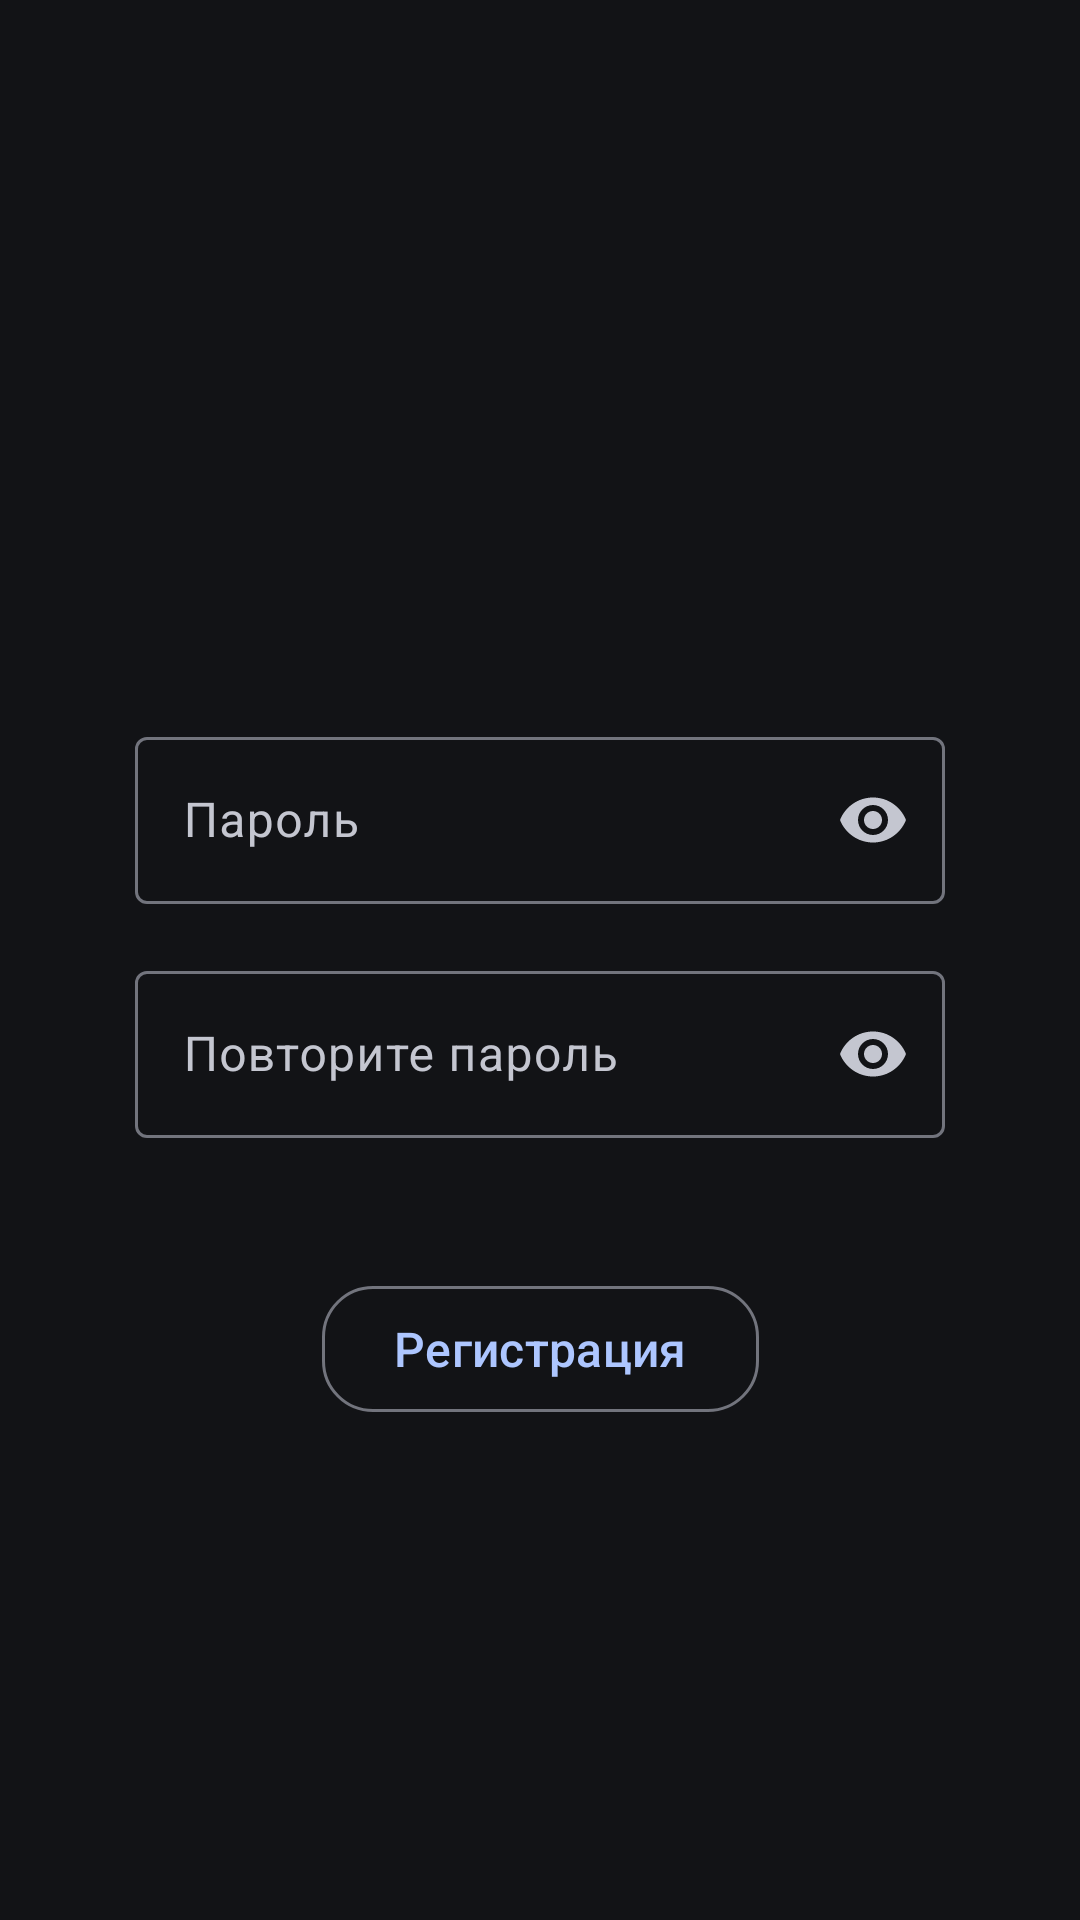

Write the Android layout XML for this screen, with the resource values it uses.
<!-- AndroidManifest.xml: application theme Theme.LifeLine -->
<!-- res/layout/fragment_sign.xml -->
<?xml version="1.0" encoding="utf-8"?>
<androidx.constraintlayout.widget.ConstraintLayout xmlns:android="http://schemas.android.com/apk/res/android"
    xmlns:app="http://schemas.android.com/apk/res-auto"
    xmlns:tools="http://schemas.android.com/tools"
    android:layout_width="match_parent"
    android:layout_height="match_parent"
    tools:context=".authentication.SignFragment">

    <com.google.android.material.textfield.TextInputLayout
        android:layout_width="0dp"
        android:layout_height="wrap_content"
        android:hint="Пароль"
        app:endIconMode="password_toggle"
        app:errorEnabled="true"
        app:layout_constraintBottom_toBottomOf="parent"
        app:layout_constraintEnd_toEndOf="parent"
        app:layout_constraintStart_toStartOf="parent"
        app:layout_constraintTop_toTopOf="parent"
        app:layout_constraintVertical_bias="0.43"
        app:layout_constraintWidth_percent="0.75">

        <com.google.android.material.textfield.TextInputEditText
            android:id="@+id/editTextPassword"
            android:layout_width="match_parent"
            android:layout_height="wrap_content"
            android:inputType="textPassword" />

    </com.google.android.material.textfield.TextInputLayout>

    <com.google.android.material.textfield.TextInputLayout
        android:id="@+id/textInputLayoutAgain"
        android:layout_width="0dp"
        android:layout_height="wrap_content"
        android:hint="Повторите пароль"
        app:endIconMode="password_toggle"
        app:errorEnabled="true"
        app:layout_constraintBottom_toBottomOf="parent"
        app:layout_constraintEnd_toEndOf="parent"
        app:layout_constraintStart_toStartOf="parent"
        app:layout_constraintTop_toTopOf="parent"
        app:layout_constraintVertical_bias="0.57"
        app:layout_constraintWidth_percent="0.75">

        <com.google.android.material.textfield.TextInputEditText
            android:id="@+id/editTextPasswordAgain"
            android:layout_width="match_parent"
            android:layout_height="wrap_content"
            android:inputType="textPassword" />

    </com.google.android.material.textfield.TextInputLayout>

    <com.google.android.material.button.MaterialButton
        android:id="@+id/buttonSwitchEntryMethods"
        style="@style/ButtonThemeHello"
        android:text="Регистрация"
        app:layout_constraintBottom_toBottomOf="parent"
        app:layout_constraintEnd_toEndOf="parent"
        app:layout_constraintStart_toStartOf="parent"
        app:layout_constraintTop_toTopOf="parent"
        app:layout_constraintVertical_bias="0.72" />

</androidx.constraintlayout.widget.ConstraintLayout>
<!-- resources referenced by this layout -->
<resources>
  <style name="ButtonThemeHello" parent="Widget.Material3.Button.OutlinedButton">
          <item name="android:textSize">16sp</item>
          <item name="cornerRadius">17dp</item>
          <item name="android:layout_height">50dp</item>
          <item name="android:layout_width">wrap_content</item>
      </style>
  <style name="Theme.LifeLine" parent="Base.Theme.LifeLine">
      </style>
  <style name="Base.Theme.LifeLine" parent="Theme.Material3.DynamicColors.Dark.NoActionBar">
          <item name="android:statusBarColor">@android:color/transparent</item>
          <item name="android:navigationBarColor">@android:color/transparent</item>
          <item name="android:windowLightStatusBar">true</item>
          <item name="bottomSheetDialogTheme">@style/ThemeOverlay.App.BottomSheetDialog</item>
  
          <item name="android:windowContentTransitions">true</item>
          <item name="android:windowSharedElementEnterTransition">@transition/change_image_transform</item>
          <item name="android:windowSharedElementExitTransition">@transition/change_image_transform</item>
      </style>
  <style name="ThemeOverlay.App.BottomSheetDialog" parent="ThemeOverlay.Material3.BottomSheetDialog">
          <item name="android:navigationBarColor" tools:ignore="NewApi">@android:color/transparent</item>
      </style>
</resources>
